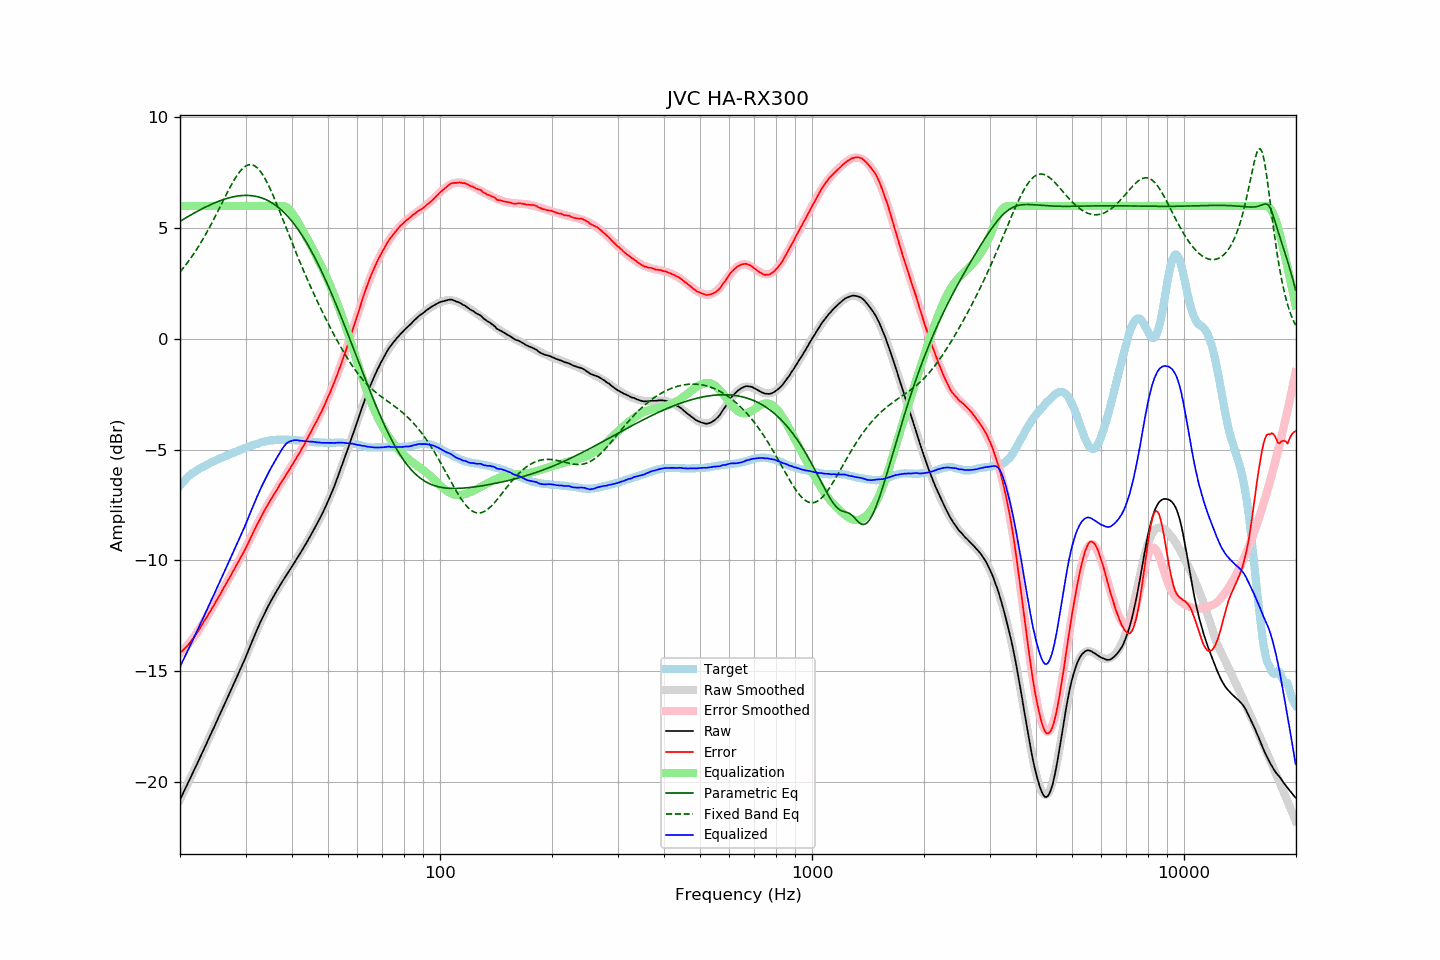

Source data for this figure (header and first rows):
frequency, raw, error, smoothed, error_smoothed, equalization, parametric_eq, fixed_band_eq, equalized_raw, equalized_smoothed, target
20.00, -20.81, -14.17, -20.81, -14.20, 6.00, 5.31, 3.02, -14.81, -14.81, -6.63
20.20, -20.66, -14.11, -20.66, -14.13, 6.00, 5.35, 3.11, -14.66, -14.66, -6.54
20.40, -20.51, -14.04, -20.51, -14.05, 6.00, 5.39, 3.19, -14.51, -14.51, -6.46
20.61, -20.36, -13.97, -20.36, -13.97, 6.00, 5.44, 3.29, -14.36, -14.36, -6.40
20.81, -20.21, -13.90, -20.21, -13.89, 6.00, 5.48, 3.38, -14.21, -14.21, -6.30
21.02, -20.06, -13.83, -20.05, -13.80, 6.00, 5.52, 3.47, -14.06, -14.05, -6.22
21.23, -19.90, -13.73, -19.90, -13.71, 6.00, 5.56, 3.57, -13.90, -13.90, -6.16
21.44, -19.75, -13.64, -19.75, -13.62, 6.00, 5.61, 3.68, -13.75, -13.75, -6.10
21.66, -19.60, -13.54, -19.60, -13.53, 6.00, 5.65, 3.78, -13.60, -13.60, -6.06
21.87, -19.45, -13.44, -19.44, -13.43, 6.00, 5.69, 3.89, -13.45, -13.44, -6.00
22.09, -19.29, -13.33, -19.29, -13.33, 6.00, 5.73, 4.00, -13.29, -13.29, -5.96
22.31, -19.14, -13.23, -19.13, -13.22, 6.00, 5.77, 4.11, -13.14, -13.13, -5.91
22.54, -18.98, -13.11, -18.98, -13.11, 6.00, 5.81, 4.23, -12.98, -12.98, -5.87
22.76, -18.82, -12.99, -18.82, -13.00, 6.00, 5.84, 4.35, -12.82, -12.82, -5.83
22.99, -18.67, -12.87, -18.67, -12.88, 6.00, 5.88, 4.47, -12.67, -12.67, -5.80
23.22, -18.51, -12.75, -18.51, -12.76, 6.00, 5.92, 4.59, -12.51, -12.51, -5.76
23.45, -18.35, -12.63, -18.35, -12.64, 6.00, 5.95, 4.72, -12.35, -12.35, -5.72
23.69, -18.20, -12.52, -18.20, -12.52, 6.00, 5.99, 4.85, -12.20, -12.20, -5.68
23.92, -18.04, -12.40, -18.04, -12.40, 6.00, 6.02, 4.98, -12.04, -12.04, -5.64
24.16, -17.88, -12.29, -17.88, -12.28, 6.00, 6.06, 5.12, -11.88, -11.88, -5.59
24.40, -17.72, -12.16, -17.72, -12.16, 6.00, 6.09, 5.26, -11.72, -11.72, -5.56
24.65, -17.57, -12.04, -17.56, -12.03, 6.00, 6.12, 5.40, -11.57, -11.56, -5.53
24.89, -17.41, -11.91, -17.41, -11.91, 6.00, 6.15, 5.54, -11.41, -11.41, -5.50
25.14, -17.25, -11.79, -17.25, -11.78, 6.00, 6.18, 5.68, -11.25, -11.25, -5.46
25.39, -17.09, -11.65, -17.09, -11.66, 6.00, 6.21, 5.82, -11.09, -11.09, -5.43
25.65, -16.93, -11.54, -16.93, -11.53, 6.00, 6.24, 5.97, -10.93, -10.93, -5.39
25.91, -16.77, -11.40, -16.77, -11.40, 6.00, 6.26, 6.11, -10.77, -10.77, -5.37
26.16, -16.61, -11.26, -16.61, -11.28, 6.00, 6.29, 6.26, -10.61, -10.61, -5.34
26.43, -16.45, -11.15, -16.45, -11.15, 6.00, 6.31, 6.40, -10.45, -10.45, -5.30
26.69, -16.29, -11.01, -16.29, -11.02, 6.00, 6.34, 6.55, -10.29, -10.29, -5.27
26.96, -16.13, -10.88, -16.13, -10.89, 6.00, 6.36, 6.69, -10.13, -10.13, -5.25
27.23, -15.97, -10.76, -15.97, -10.76, 6.00, 6.38, 6.83, -9.97, -9.97, -5.21
27.50, -15.81, -10.63, -15.81, -10.63, 6.00, 6.39, 6.96, -9.81, -9.81, -5.18
27.77, -15.65, -10.49, -15.65, -10.50, 6.00, 6.41, 7.09, -9.65, -9.65, -5.16
28.05, -15.49, -10.37, -15.49, -10.37, 6.00, 6.43, 7.21, -9.49, -9.49, -5.12
28.33, -15.33, -10.23, -15.33, -10.24, 6.00, 6.44, 7.32, -9.33, -9.33, -5.10
28.62, -15.17, -10.10, -15.17, -10.11, 6.00, 6.45, 7.43, -9.17, -9.17, -5.07
28.90, -15.01, -9.98, -15.00, -9.97, 6.00, 6.46, 7.53, -9.01, -9.00, -5.03
29.19, -14.84, -9.83, -14.84, -9.84, 6.00, 6.47, 7.62, -8.84, -8.84, -5.01
29.48, -14.68, -9.71, -14.67, -9.70, 6.00, 6.47, 7.69, -8.68, -8.67, -4.96
29.78, -14.52, -9.58, -14.50, -9.56, 6.00, 6.48, 7.76, -8.52, -8.50, -4.94
30.08, -14.35, -9.44, -14.33, -9.41, 6.00, 6.48, 7.81, -8.35, -8.33, -4.91
30.38, -14.17, -9.29, -14.16, -9.27, 6.00, 6.48, 7.84, -8.17, -8.16, -4.89
30.68, -13.99, -9.13, -13.99, -9.12, 6.00, 6.47, 7.86, -7.99, -7.99, -4.86
30.99, -13.81, -8.97, -13.81, -8.98, 6.00, 6.47, 7.86, -7.81, -7.81, -4.84
31.30, -13.64, -8.83, -13.64, -8.83, 6.00, 6.46, 7.85, -7.64, -7.64, -4.81
31.61, -13.46, -8.68, -13.47, -8.68, 6.00, 6.45, 7.82, -7.46, -7.47, -4.78
31.93, -13.29, -8.53, -13.30, -8.54, 6.00, 6.44, 7.78, -7.29, -7.30, -4.76
32.24, -13.12, -8.37, -13.13, -8.39, 6.00, 6.42, 7.72, -7.12, -7.13, -4.74
32.57, -12.96, -8.25, -12.96, -8.25, 6.00, 6.40, 7.65, -6.96, -6.96, -4.71
32.89, -12.79, -8.10, -12.80, -8.11, 6.00, 6.38, 7.56, -6.79, -6.80, -4.69
33.22, -12.64, -7.97, -12.64, -7.97, 6.00, 6.36, 7.46, -6.64, -6.64, -4.67
33.55, -12.48, -7.83, -12.49, -7.83, 6.00, 6.33, 7.35, -6.48, -6.49, -4.65
33.89, -12.33, -7.69, -12.34, -7.70, 6.00, 6.30, 7.22, -6.33, -6.34, -4.64
34.23, -12.19, -7.58, -12.19, -7.57, 6.00, 6.27, 7.08, -6.19, -6.19, -4.61
34.57, -12.05, -7.44, -12.05, -7.45, 6.00, 6.23, 6.94, -6.05, -6.05, -4.60
34.92, -11.91, -7.31, -11.92, -7.32, 6.00, 6.19, 6.79, -5.91, -5.92, -4.60
35.27, -11.78, -7.20, -11.78, -7.20, 6.00, 6.15, 6.63, -5.78, -5.78, -4.58
35.62, -11.66, -7.08, -11.65, -7.08, 6.00, 6.10, 6.46, -5.66, -5.65, -4.58
35.97, -11.53, -6.96, -11.52, -6.96, 6.00, 6.05, 6.29, -5.53, -5.52, -4.57
... 635 more rows
